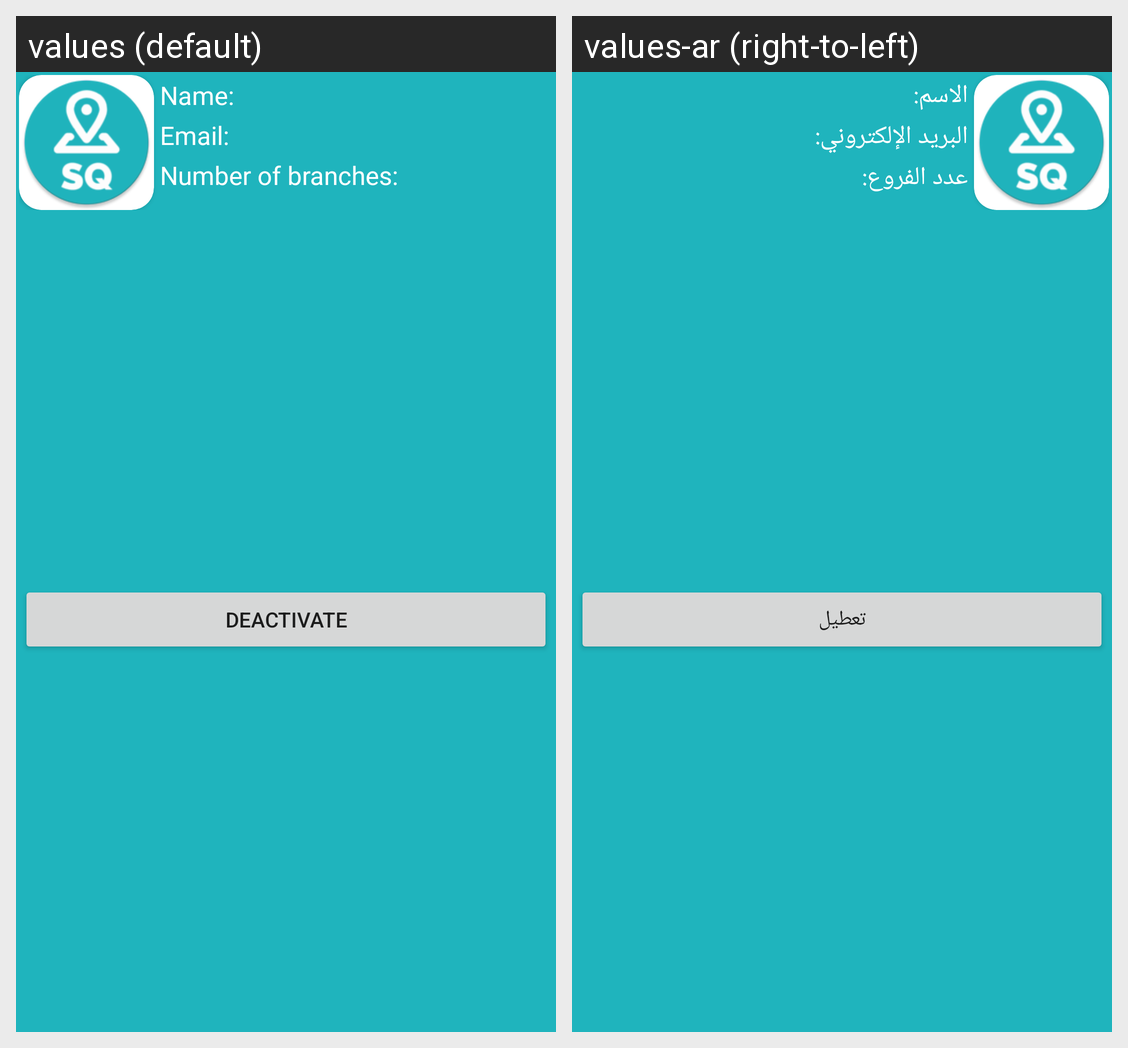

The Android screen above is rendered under two locales of the same app. Produce the string resources it draws, with the default and per-locale values.
Android screen res/layout/recyclerview_company_item_panel.xml rendered under 2 locales, left to right: values (default), values-ar (right-to-left). Device: Nexus 5 (rendered at 1080×1920; each locale shown at half size, 540×960, under a caption strip naming it); theme Theme.MyApplication.
Strings drawn on this screen, with the default value and each locale's value (text and hints the layout hard-codes, and strings that could not be matched under every locale, appear in the picture but are not listed):

name
  values: Name:
  values-ar: الاسم:

email_
  values: Email:
  values-ar: البريد الإلكتروني:

number_of_branches_
  values: Number of branches:
  values-ar: عدد الفروع:

deactivate
  values: Deactivate
  values-ar: تعطيل
